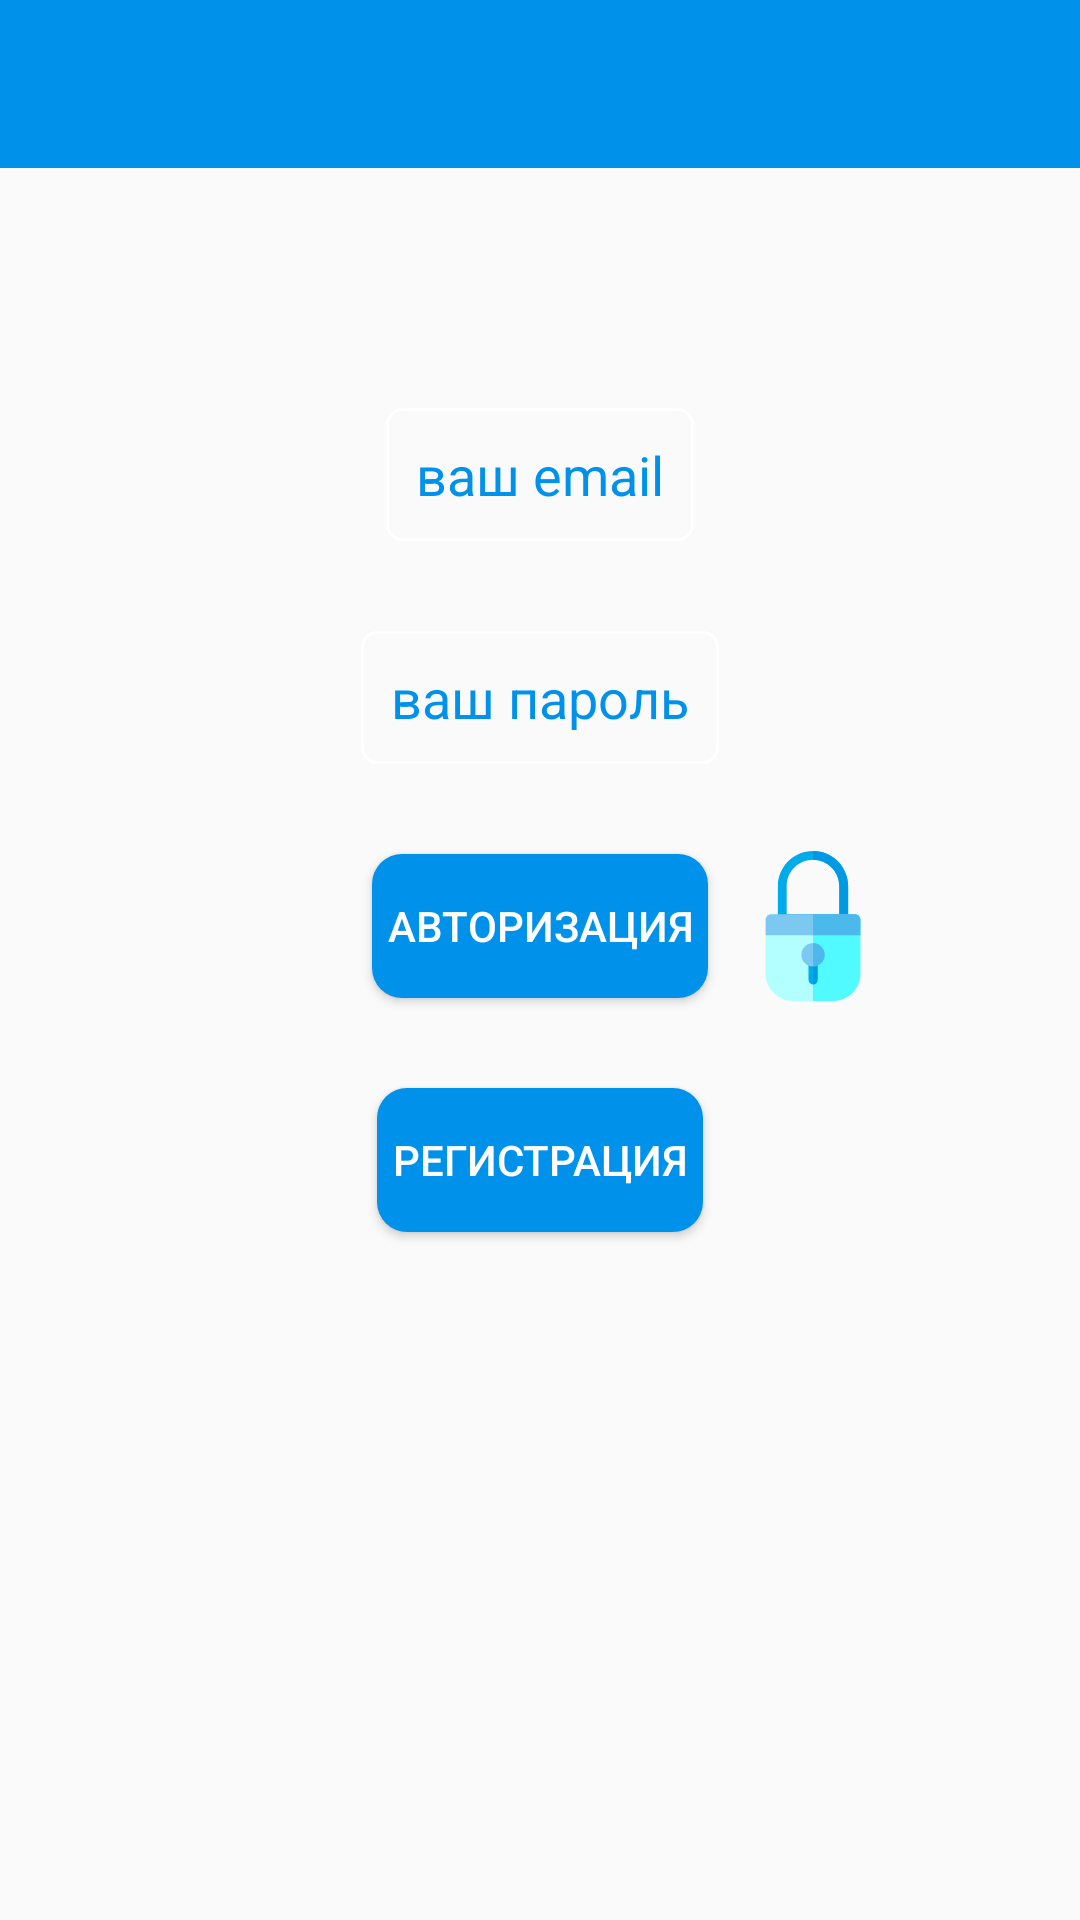

Layout XML and referenced resources for this Android screen:
<!-- AndroidManifest.xml: application theme AppTheme -->
<!-- res/layout/activity_register.xml -->
<?xml version="1.0" encoding="utf-8"?>
<androidx.constraintlayout.widget.ConstraintLayout
    xmlns:android="http://schemas.android.com/apk/res/android"
    xmlns:app="http://schemas.android.com/apk/res-auto"
    xmlns:tools="http://schemas.android.com/tools"
    android:layout_width="match_parent"
    android:layout_height="match_parent"
    tools:context=".Activityes.RegisterActivity">

    <androidx.appcompat.widget.Toolbar
        android:id="@+id/RegisterToolbar"
        android:layout_width="match_parent"
        android:layout_height="?attr/actionBarSize"
        android:background="@color/md_light_blue_A700"
        android:theme="?attr/actionBarTheme"
        app:layout_constraintEnd_toEndOf="parent"
        app:layout_constraintStart_toStartOf="parent"
        app:layout_constraintTop_toTopOf="parent" />

    <com.google.android.material.textfield.TextInputEditText
        android:id="@+id/register_input_email"
        android:padding="10dp"
        android:layout_width="wrap_content"
        android:background="@drawable/regist_ed_text"
        android:layout_marginTop="80dp"
        android:layout_height="wrap_content"
        android:hint="ваш email"
        android:maxEms="10"
        android:textColorHint="@color/md_light_blue_A700"
        app:layout_constraintEnd_toEndOf="parent"
        app:layout_constraintStart_toStartOf="parent"
        app:layout_constraintTop_toBottomOf="@+id/RegisterToolbar" />

    <com.google.android.material.textfield.TextInputEditText
        android:id="@+id/register_input_password"
        android:padding="10dp"
        android:layout_width="wrap_content"
        android:background="@drawable/regist_ed_text"
        android:layout_marginTop="30dp"
        android:layout_height="wrap_content"
        android:hint="ваш пароль"
        android:inputType="textPassword"
        android:maxEms="10"
        android:textColorHint="@color/md_light_blue_A700"
        app:layout_constraintEnd_toEndOf="@+id/register_input_email"
        app:layout_constraintStart_toStartOf="@+id/register_input_email"
        app:layout_constraintTop_toBottomOf="@+id/register_input_email" />

    <Button
        android:text="регистрация"
        android:id="@+id/register_btn_reg"
        android:layout_width="wrap_content"
        android:layout_height="wrap_content"
        android:src="@drawable/ic_person_sign"
        android:textColor="#fff"
        android:padding="5dp"
        android:background="@drawable/bg_buttom_regist"
        android:backgroundTint="@color/md_light_blue_A700"
        android:layout_marginTop="30dp"
        app:layout_constraintEnd_toEndOf="@+id/register_btn_sign"
        app:layout_constraintStart_toStartOf="@+id/register_btn_sign"
        app:layout_constraintTop_toBottomOf="@+id/register_btn_sign" />

    <Button
        android:id="@+id/register_btn_sign"
        android:layout_width="wrap_content"
        android:layout_height="wrap_content"
        android:src="@drawable/ic_person_add_black_24dp"
        android:layout_marginTop="30dp"
        android:padding="5dp"
        android:textColor="#fff"
        android:background="@drawable/bg_buttom_regist"
        android:text="авторизация"
        android:backgroundTint="@color/md_light_blue_A700"
        app:layout_constraintEnd_toEndOf="@+id/register_input_password"
        app:layout_constraintStart_toStartOf="@+id/register_input_password"
        app:layout_constraintTop_toBottomOf="@+id/register_input_password" />

    <ImageView
        android:id="@+id/image_view_lock"
        android:layout_width="50dp"
        android:layout_height="50dp"
        android:layout_marginStart="10dp"
        android:src="@drawable/lock"
        app:layout_constraintBottom_toBottomOf="@+id/register_btn_sign"
        app:layout_constraintStart_toEndOf="@+id/register_btn_sign"
        app:layout_constraintTop_toTopOf="@+id/register_btn_sign" />

</androidx.constraintlayout.widget.ConstraintLayout>
<!-- resources referenced by this layout -->
<resources>
  <color name="md_light_blue_A700">#0091EA</color>
  <!-- drawable bg_buttom_regist (drawable) -->
  <?xml version="1.0" encoding="utf-8"?>
  <shape xmlns:android="http://schemas.android.com/apk/res/android">
      <solid android:color="@color/md_light_blue_A700"/>
      <corners android:radius="10dp"/>
  </shape>
  <!-- drawable lock: vector/xml drawable (drawable, 2879 chars, omitted) -->
  <!-- drawable regist_ed_text (drawable) -->
  <?xml version="1.0" encoding="utf-8"?>
  <selector xmlns:android="http://schemas.android.com/apk/res/android">
  
      <item android:state_enabled="true" android:state_focused="true">
          <shape android:shape="rectangle">
              <corners android:radius="5dp"/>
              <stroke android:color="@color/md_light_blue_A700" android:width="1dp"/>
          </shape>
      </item>
  
      <item android:state_enabled="true">
          <shape android:shape="rectangle">
              <corners android:radius="5dp"/>
              <stroke android:color="#fff" android:width="1dp"/>
          </shape>
      </item>
  
  </selector>
  <style name="AppTheme" parent="Theme.AppCompat.Light.NoActionBar">
          
          <item name="colorPrimary">@color/colorPrimary</item>
          <item name="colorPrimaryDark">@color/md_light_blue_A700</item>
          <item name="colorAccent">@color/colorAccent</item>
          <item name="colorControlActivated">@color/md_light_blue_A700</item>
      </style>
  <color name="colorPrimary">#6200EE</color>
  <color name="colorAccent">#03DAC5</color>
</resources>
